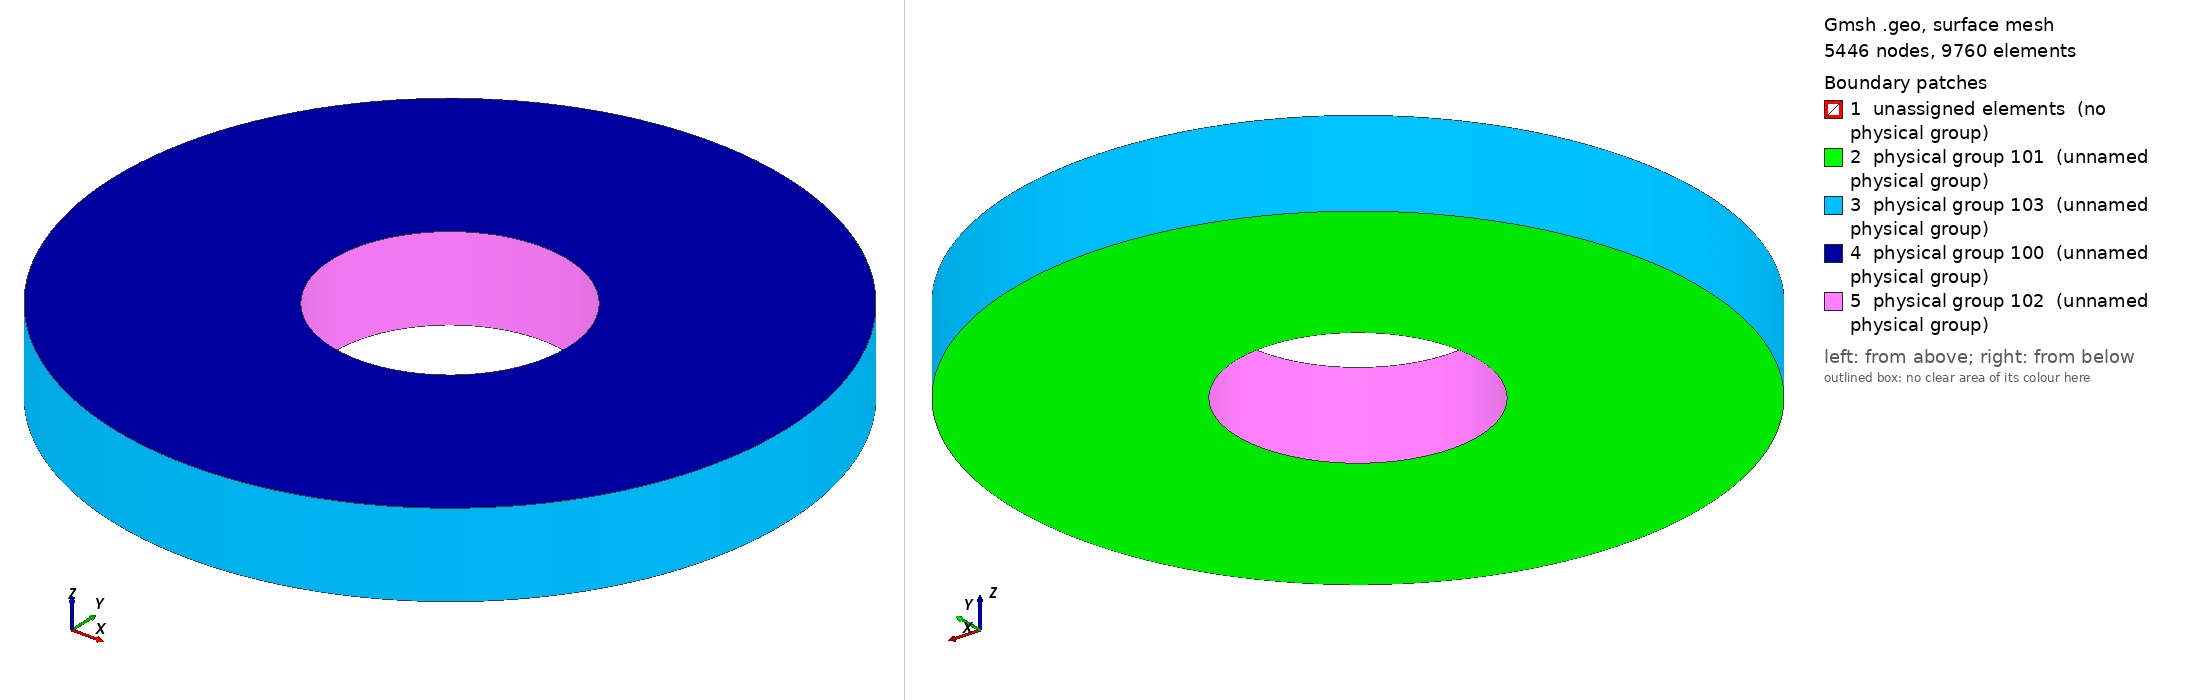

Gmsh geometry script, surface-meshed: 5446 nodes, 9760 surface elements. Boundary patches (legend numbers): 1 unassigned elements (no physical group), 2 physical group 101 (unnamed physical group), 3 physical group 103 (unnamed physical group), 4 physical group 100 (unnamed physical group), 5 physical group 102 (unnamed physical group). Left view from above one corner, right view from below the opposite corner. Legend entries are the model's physical surfaces; 'unassigned elements' are surfaces in no physical group. The drawing asked Gmsh for element sizes between 1% and 20% of the model's largest extent; the script's own settings can give other sizes.

=== HollowCylinder.geo (drawn) ===
// geometry variables
inner_radius = 0.35;
outer_radius = 1.0;
height = 0.25;

// mesh density variables
nr = 10;
nz = 10;
nphi = 32;

// starting point
__lst=newp;
Point(__lst) = {inner_radius,0,0};

// extrude point in x-direction
lineX[] = Extrude{outer_radius-inner_radius, 0, 0} { Point{__lst}; Layers{nr}; };

// extrude line in z-direction
plane00[] = Extrude{0, 0, height} { Line{lineX[1]}; Layers{nz}; };

// revolute surfaces in phi-direction
plane01[] = Extrude{{0, 0, 1}, {0, 0 ,0}, Pi/2}{ Surface{plane00[1]}; Layers{nphi}; };
plane02[] = Extrude{{0, 0, 1}, {0, 0 ,0}, Pi/2}{ Surface{plane01[0]}; Layers{nphi}; };
plane03[] = Extrude{{0, 0, 1}, {0, 0 ,0}, Pi/2}{ Surface{plane02[0]}; Layers{nphi}; };
plane04[] = Extrude{{0, 0, 1}, {0, 0 ,0}, Pi/2}{ Surface{plane03[0]}; Layers{nphi}; Recombine; };

// boundary indicators
top_surface = 100;
bottom_surface = 101;
inner_surface = 102;
outer_surface = 103;

// group surfaces and assign an indicator
Physical Surface(top_surface) = {plane01[4], plane02[4], plane03[4], plane04[4]};
Physical Surface(bottom_surface) = {plane01[2], plane02[2], plane03[2], plane04[2]};
Physical Surface(inner_surface) = {plane01[5], plane02[5], plane03[5], plane04[5]};
Physical Surface(outer_surface) = {plane01[3], plane02[3], plane03[3], plane04[3]};
